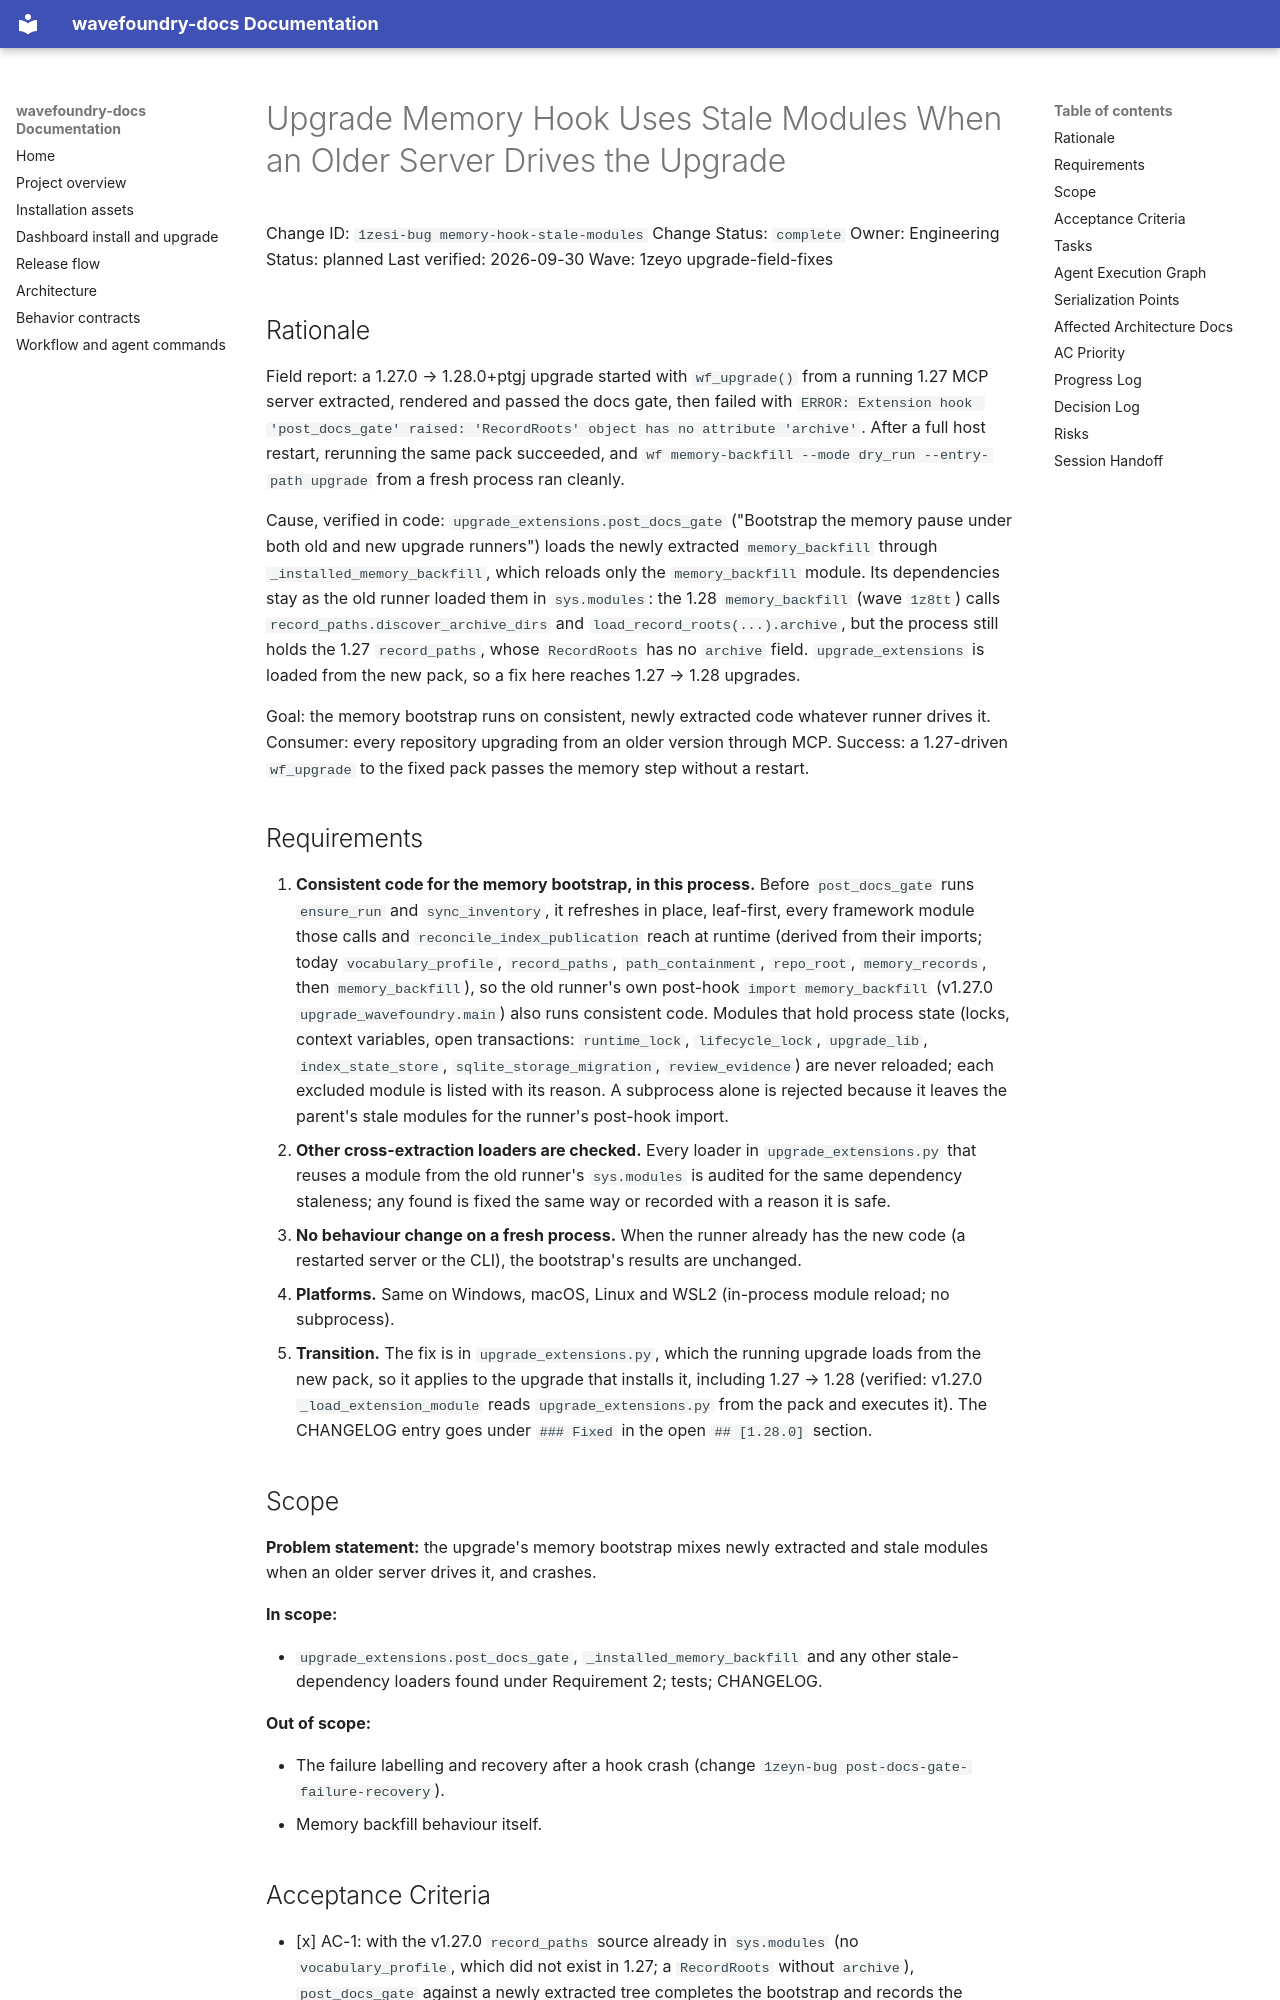

repository: coryhacking/wavefoundry · page: waves/1zeyo upgrade-field-fixes/1zesi-bug memory-hook-stale-modules/index.html · generator: mkdocs

# Upgrade Memory Hook Uses Stale Modules When an Older Server Drives the Upgrade

Change ID: `1zesi-bug memory-hook-stale-modules`
Change Status: `complete`
Owner: Engineering
Status: planned
Last verified: 2026-09-30
Wave: 1zeyo upgrade-field-fixes

## Rationale

Field report: a 1.27.0 → 1.28.0+ptgj upgrade started with `wf_upgrade()` from a running 1.27 MCP server extracted, rendered and passed the docs gate, then failed with `ERROR: Extension hook 'post_docs_gate' raised: 'RecordRoots' object has no attribute 'archive'`. After a full host restart, rerunning the same pack succeeded, and `wf memory-backfill --mode dry_run --entry-path upgrade` from a fresh process ran cleanly.

Cause, verified in code: `upgrade_extensions.post_docs_gate` ("Bootstrap the memory pause under both old and new upgrade runners") loads the newly extracted `memory_backfill` through `_installed_memory_backfill`, which reloads only the `memory_backfill` module. Its dependencies stay as the old runner loaded them in `sys.modules`: the 1.28 `memory_backfill` (wave `1z8tt`) calls `record_paths.discover_archive_dirs` and `load_record_roots(...).archive`, but the process still holds the 1.27 `record_paths`, whose `RecordRoots` has no `archive` field. `upgrade_extensions` is loaded from the new pack, so a fix here reaches 1.27 → 1.28 upgrades.

Goal: the memory bootstrap runs on consistent, newly extracted code whatever runner drives it. Consumer: every repository upgrading from an older version through MCP. Success: a 1.27-driven `wf_upgrade` to the fixed pack passes the memory step without a restart.

## Requirements

1. **Consistent code for the memory bootstrap, in this process.** Before `post_docs_gate` runs `ensure_run` and `sync_inventory`, it refreshes in place, leaf-first, every framework module those calls and `reconcile_index_publication` reach at runtime (derived from their imports; today `vocabulary_profile`, `record_paths`, `path_containment`, `repo_root`, `memory_records`, then `memory_backfill`), so the old runner's own post-hook `import memory_backfill` (v1.27.0 `upgrade_wavefoundry.main`) also runs consistent code. Modules that hold process state (locks, context variables, open transactions: `runtime_lock`, `lifecycle_lock`, `upgrade_lib`, `index_state_store`, `sqlite_storage_migration`, `review_evidence`) are never reloaded; each excluded module is listed with its reason. A subprocess alone is rejected because it leaves the parent's stale modules for the runner's post-hook import.
2. **Other cross-extraction loaders are checked.** Every loader in `upgrade_extensions.py` that reuses a module from the old runner's `sys.modules` is audited for the same dependency staleness; any found is fixed the same way or recorded with a reason it is safe.
3. **No behaviour change on a fresh process.** When the runner already has the new code (a restarted server or the CLI), the bootstrap's results are unchanged.
4. **Platforms.** Same on Windows, macOS, Linux and WSL2 (in-process module reload; no subprocess).
5. **Transition.** The fix is in `upgrade_extensions.py`, which the running upgrade loads from the new pack, so it applies to the upgrade that installs it, including 1.27 → 1.28 (verified: v1.27.0 `_load_extension_module` reads `upgrade_extensions.py` from the pack and executes it). The CHANGELOG entry goes under `### Fixed` in the open `## [1.28.0]` section.

## Scope

**Problem statement:** the upgrade's memory bootstrap mixes newly extracted and stale modules when an older server drives it, and crashes.

**In scope:**

- `upgrade_extensions.post_docs_gate`, `_installed_memory_backfill` and any other stale-dependency loaders found under Requirement 2; tests; CHANGELOG.

**Out of scope:**

- The failure labelling and recovery after a hook crash (change `1zeyn-bug post-docs-gate-failure-recovery`).
- Memory backfill behaviour itself.
